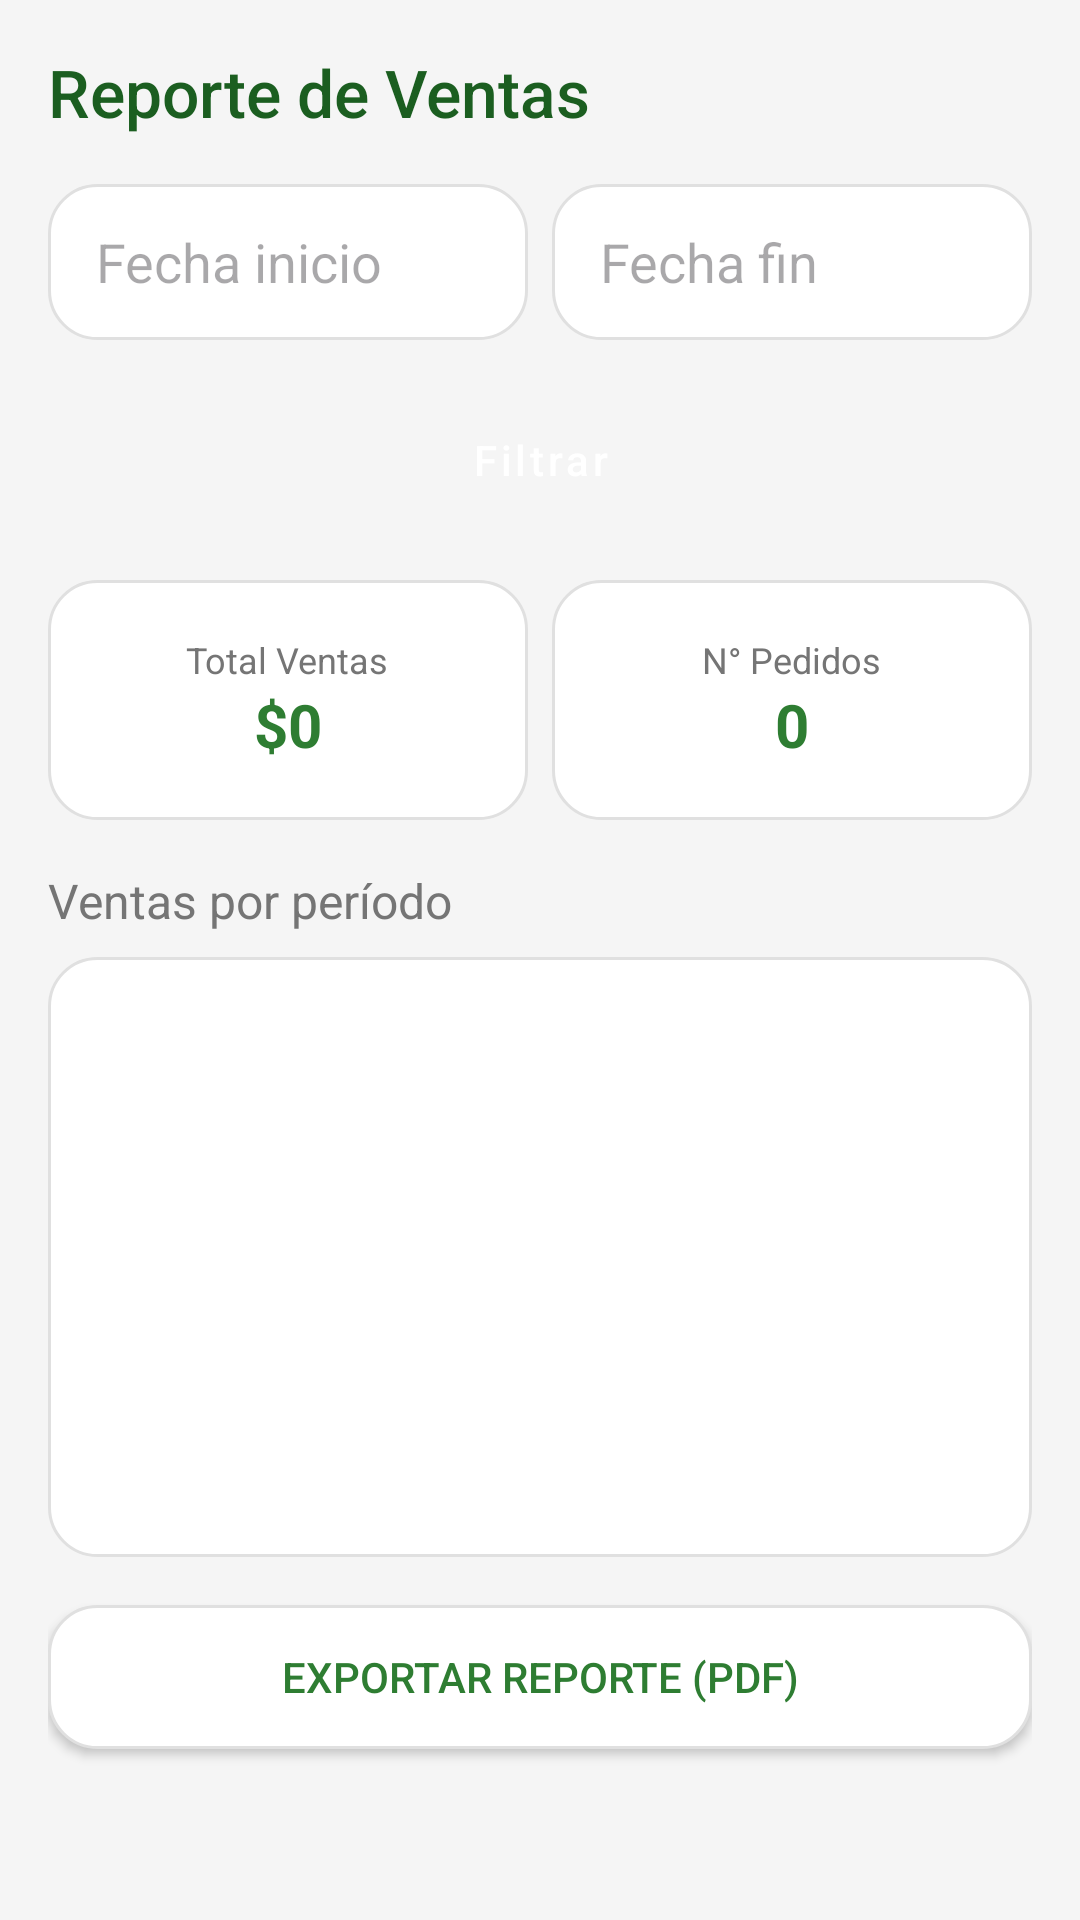

This screen was rendered from an Android layout file. Write that file and the resources it references.
<!-- AndroidManifest.xml: application theme Theme.MarketPlaceCompensar -->
<!-- res/layout/fragment_admin_reportes.xml -->
<?xml version="1.0" encoding="utf-8"?>
<LinearLayout xmlns:android="http://schemas.android.com/apk/res/android"
    android:layout_width="match_parent"
    android:layout_height="match_parent"
    android:orientation="vertical"
    android:padding="@dimen/margin_medium"
    android:background="@color/background">

    <TextView
        android:layout_width="wrap_content"
        android:layout_height="wrap_content"
        android:text="Reporte de Ventas"
        style="@style/TitleText"
        android:layout_marginBottom="@dimen/margin_medium" />

    
    <LinearLayout
        android:layout_width="match_parent"
        android:layout_height="wrap_content"
        android:orientation="horizontal"
        android:layout_marginBottom="@dimen/margin_medium">

        <EditText
            android:id="@+id/etFechaInicio"
            android:layout_width="0dp"
            android:layout_height="@dimen/input_height"
            android:layout_weight="1"
            android:hint="Fecha inicio"
            android:background="@drawable/bg_rounded_card"
            android:paddingStart="@dimen/margin_medium"
            android:paddingEnd="@dimen/margin_medium"
            android:layout_marginEnd="@dimen/margin_small" />

        <EditText
            android:id="@+id/etFechaFin"
            android:layout_width="0dp"
            android:layout_height="@dimen/input_height"
            android:layout_weight="1"
            android:hint="Fecha fin"
            android:background="@drawable/bg_rounded_card"
            android:paddingStart="@dimen/margin_medium"
            android:paddingEnd="@dimen/margin_medium" />

    </LinearLayout>

    <Button
        android:id="@+id/btnFiltrarReportes"
        android:layout_width="match_parent"
        android:layout_height="@dimen/button_height"
        android:text="Filtrar"
        style="@style/RoundedButton"
        android:layout_marginBottom="@dimen/margin_medium" />

    
    <LinearLayout
        android:layout_width="match_parent"
        android:layout_height="wrap_content"
        android:orientation="horizontal"
        android:layout_marginBottom="@dimen/margin_medium">

        <LinearLayout
            android:layout_width="0dp"
            android:layout_height="80dp"
            android:layout_weight="1"
            android:orientation="vertical"
            android:background="@drawable/bg_rounded_card"
            android:gravity="center"
            android:layout_marginEnd="@dimen/margin_small">

            <TextView
                android:layout_width="wrap_content"
                android:layout_height="wrap_content"
                android:text="Total Ventas"
                android:textColor="@color/textSecondary"
                android:textSize="@dimen/text_small" />

            <TextView
                android:id="@+id/tvTotalVentas"
                android:layout_width="wrap_content"
                android:layout_height="wrap_content"
                android:text="$0"
                android:textColor="@color/primary"
                android:textSize="@dimen/text_large"
                android:textStyle="bold" />

        </LinearLayout>

        <LinearLayout
            android:layout_width="0dp"
            android:layout_height="80dp"
            android:layout_weight="1"
            android:orientation="vertical"
            android:background="@drawable/bg_rounded_card"
            android:gravity="center">

            <TextView
                android:layout_width="wrap_content"
                android:layout_height="wrap_content"
                android:text="N° Pedidos"
                android:textColor="@color/textSecondary"
                android:textSize="@dimen/text_small" />

            <TextView
                android:id="@+id/tvNumPedidos"
                android:layout_width="wrap_content"
                android:layout_height="wrap_content"
                android:text="0"
                android:textColor="@color/primary"
                android:textSize="@dimen/text_large"
                android:textStyle="bold" />

        </LinearLayout>

    </LinearLayout>

    
    <TextView
        android:layout_width="wrap_content"
        android:layout_height="wrap_content"
        android:text="Ventas por período"
        style="@style/SubtitleText"
        android:layout_marginBottom="@dimen/margin_small" />

    <View
        android:layout_width="match_parent"
        android:layout_height="200dp"
        android:background="@drawable/bg_rounded_card"
        android:layout_marginBottom="@dimen/margin_medium" />

    
    <Button
        android:id="@+id/btnExportarReporte"
        android:layout_width="match_parent"
        android:layout_height="@dimen/button_height"
        android:text="Exportar reporte (PDF)"
        android:background="@drawable/bg_rounded_card"
        android:textColor="@color/primary" />

</LinearLayout>
<!-- resources referenced by this layout -->
<resources>
  <color name="background">#F5F5F5</color>
  <color name="primary">#2E7D32</color>
  <color name="textSecondary">#757575</color>
  <dimen name="button_height">48dp</dimen>
  <dimen name="input_height">52dp</dimen>
  <dimen name="margin_medium">16dp</dimen>
  <dimen name="margin_small">8dp</dimen>
  <dimen name="text_large">20sp</dimen>
  <dimen name="text_small">12sp</dimen>
  <!-- drawable bg_rounded_card (drawable) -->
  <?xml version="1.0" encoding="utf-8"?>
  <shape xmlns:android="http://schemas.android.com/apk/res/android">
      <solid android:color="@color/cardBackground"/>
      <corners android:radius="16dp"/>
      <stroke android:width="1dp" android:color="#E0E0E0"/>
      <padding
          android:left="12dp"
          android:top="12dp"
          android:right="12dp"
          android:bottom="12dp"/>
  </shape>
  <style name="RoundedButton" parent="Widget.MaterialComponents.Button">
          <item name="cornerRadius">12dp</item>
          <item name="backgroundTint">@color/primary</item>
          <item name="android:textColor">@color/white</item>
          <item name="android:textAllCaps">false</item>
          <item name="android:padding">12dp</item>
      </style>
  <style name="SubtitleText">
          <item name="android:textSize">16sp</item>
          <item name="android:textColor">@color/textSecondary</item>
          <item name="android:fontFamily">sans-serif</item>
      </style>
  <style name="TitleText">
          <item name="android:textSize">22sp</item>
          <item name="android:textColor">@color/primaryDark</item>
          <item name="android:fontFamily">sans-serif-medium</item>
          <item name="android:layout_marginBottom">8dp</item>
      </style>
  <style name="Theme.MarketPlaceCompensar" parent="Base.Theme.MarketPlaceCompensar" />
  <color name="cardBackground">#FFFFFF</color>
  <color name="white">#FFFFFFFF</color>
  <color name="primaryDark">#1B5E20</color>
  <style name="Base.Theme.MarketPlaceCompensar" parent="Theme.Material3.DayNight.NoActionBar">
          
          <item name="colorPrimary">@color/primary</item>
          <item name="colorPrimaryVariant">@color/primaryDark</item>
          <item name="colorOnPrimary">@color/white</item>
          <item name="colorSecondary">@color/accent</item>
          <item name="colorSecondaryVariant">@color/accent</item>
          <item name="colorOnSecondary">@color/white</item>
          <item name="android:colorBackground">@color/background</item>
          <item name="colorError">@color/error</item>
          <item name="colorOnError">@color/white</item>
      </style>
  <color name="accent">#FF9800</color>
  <color name="error">#D32F2F</color>
</resources>
